Run: headless pygame with SDL's dummy video driver; simulated clock (each Clock.tick advances the game by its frame time, no real sleeping); random seed 0; keys injected as events and as key.get_pressed() state; mouse plan: one left click at the window centre at the start of phase 2, then a move to the lower-right quarter at the start of phase 3.
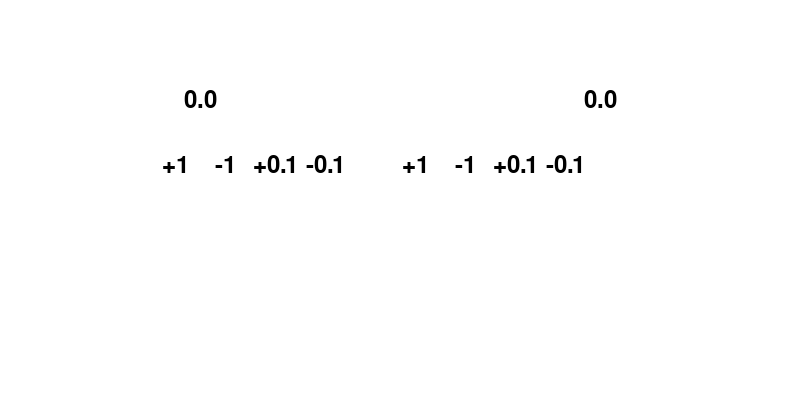
Frame 1 of 4 · flips 1–60 · no input
Frame 2 of 4 · flips 61–180 · clicked the window centre · tapped SPACE, RETURN · held RIGHT (→), D · screen unchanged from frame 1, image omitted
Frame 3 of 4 · flips 181–300 · moved the mouse to the lower-right quarter · held DOWN (↓), S · screen unchanged from frame 2, image omitted
Frame 4 of 4 · flips 301–420 · held LEFT (←), A, UP (↑), W · screen unchanged from frame 3, image omitted

The pygame program that drew these frames:

import pygame
import sys

pygame.init()

# Colors
WHITE = (255, 255, 255)
BLACK = (0, 0, 0)

# Set up the screen
screen_width, screen_height = 800, 400
screen = pygame.display.set_mode((screen_width, screen_height))
pygame.display.set_caption("Pygame Number Input")

# Set up the clock
clock = pygame.time.Clock()

# Number variables
number_value_1 = 0.0
number_value_2 = 0.0
font = pygame.font.Font(None, 36)

# Icon variables
icon_size = 30
icon_spacing = 20
icon_center_y = 150

icons_options = [
    {
        "group" : 1,
        "icons" : [
            {"rect": pygame.Rect(160, icon_center_y, icon_size, icon_size), "text": "+1"},
            {"rect": pygame.Rect(160 + icon_size + icon_spacing, icon_center_y, icon_size, icon_size), "text": "-1"},
            {"rect": pygame.Rect(160 + 2 * (icon_size + icon_spacing), icon_center_y, icon_size, icon_size), "text": "+0.1"},
            {"rect": pygame.Rect(160 + 3 * (icon_size + icon_spacing), icon_center_y, icon_size, icon_size), "text": "-0.1"}
        ]
    },
    {   
        "group" : 2,
        "icons" : [
            {"rect": pygame.Rect(400, icon_center_y, icon_size, icon_size), "text": "+1"},
            {"rect": pygame.Rect(400 + icon_size + icon_spacing, icon_center_y, icon_size, icon_size), "text": "-1"},
            {"rect": pygame.Rect(400 + 2 * (icon_size + icon_spacing), icon_center_y, icon_size, icon_size), "text": "+0.1"},
            {"rect": pygame.Rect(400 + 3 * (icon_size + icon_spacing), icon_center_y, icon_size, icon_size), "text": "-0.1"}
        ]
    }
]

def handle_icon_press(mouse_pos, icons_list):
    for icon in icons_list:
        if icon["rect"].collidepoint(mouse_pos):
            return icon["text"]
    return None

# Main game loop
while True:
    screen.fill(WHITE)

    for event in pygame.event.get():
        if event.type == pygame.QUIT:
            pygame.quit()
            sys.exit()
        elif event.type == pygame.MOUSEBUTTONDOWN and event.button == 1:  # Left mouse button
            for icons in icons_options:
                pressed_icon = handle_icon_press(event.pos, icons["icons"])
                if pressed_icon is not None:
                    if pressed_icon == "+1":
                        match icons["group"]:
                            case 1:
                                number_value_1 += 1
                            case 2:
                                number_value_2 += 1
                    elif pressed_icon == "-1":
                        match icons["group"]:
                            case 1:
                                number_value_1 += -1
                            case 2:
                                number_value_2 += -1
                    elif pressed_icon == "+0.1":
                        match icons["group"]:
                            case 1:
                                number_value_1 += 0.1
                            case 2:
                                number_value_2 += 0.1
                    elif pressed_icon == "-0.1":
                        match icons["group"]:
                            case 1:
                                number_value_1 += -0.1
                            case 2:
                                number_value_2 += -0.1
                    break

    # Draw number value
    text = font.render("{:.1f}".format(number_value_1), True, BLACK)
    text_rect = text.get_rect(center=(screen_width // 4, icon_center_y - 50))
    screen.blit(text, text_rect)

    # Draw number value for the second set
    text = font.render("{:.1f}".format(number_value_2), True, BLACK)
    text_rect = text.get_rect(center=(3 * screen_width // 4, icon_center_y - 50))
    screen.blit(text, text_rect)
    
    for group in icons_options:
        for icon in group["icons"]:
            text = font.render(icon["text"], True, BLACK)
            text_rect = text.get_rect(center=icon["rect"].center)
            screen.blit(text, text_rect)

    pygame.display.flip()
    clock.tick(30)
